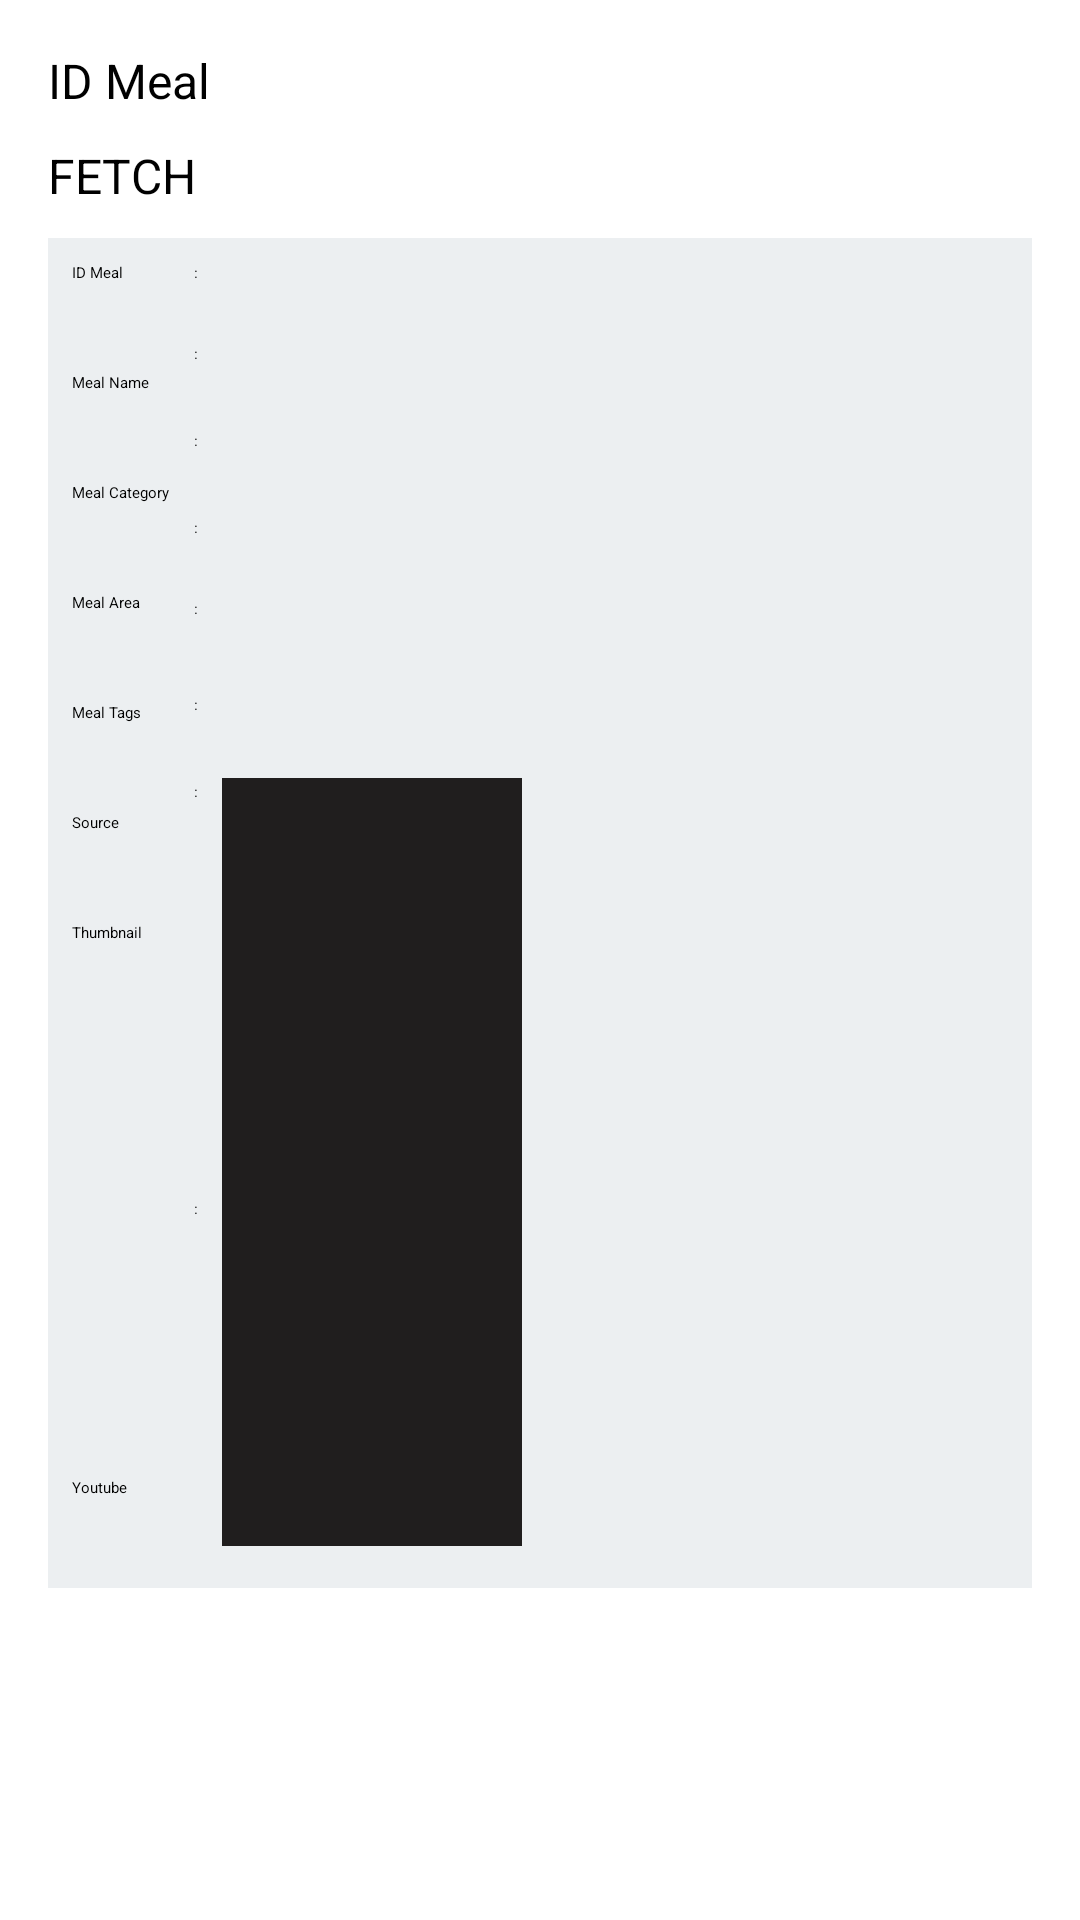

Layout XML and referenced resources for this Android screen:
<!-- AndroidManifest.xml: application theme NoActionBar -->
<!-- res/layout/activity_meal.xml -->
<?xml version="1.0" encoding="utf-8"?>
<androidx.drawerlayout.widget.DrawerLayout
    xmlns:android="http://schemas.android.com/apk/res/android"
    xmlns:app="http://schemas.android.com/apk/res-auto"
    xmlns:tools="http://schemas.android.com/tools"
    tools:openDrawer="start"
    android:layout_width="match_parent"
    android:layout_height="match_parent"
    tools:context=".restapi.MealActivity"
    android:fitsSystemWindows="true"
    android:id="@+id/drawer_layout">
    <LinearLayout
        android:layout_width="wrap_content"
        android:layout_height="wrap_content"
        android:background="@color/white"
        android:orientation="vertical">
        <androidx.appcompat.widget.Toolbar
            android:id="@+id/toolbar"
            android:layout_width="match_parent"
            android:layout_height="?attr/actionBarSize"
            android:background="@color/black"
            app:titleTextColor="@color/white"
            android:elevation="4dp"
            android:theme="@style/ThemeOverlay.AppCompat.DayNight"
            app:popupTheme="@style/Theme.AppCompat.Light" >
        </androidx.appcompat.widget.Toolbar>
        <LinearLayout
            android:layout_width="match_parent"
            android:layout_height="match_parent"
            android:orientation="vertical"
            android:padding="16dp">
            <EditText
                android:id="@+id/input_id"
                android:layout_width="match_parent"
                android:layout_height="wrap_content"
                android:hint="ID Meal"
                android:inputType="textPersonName"
                android:textSize="16sp"/>
            <Button
                android:id="@+id/fetch_button"
                android:layout_marginTop="10dp"
                android:layout_width="match_parent"
                android:layout_height="wrap_content"
                android:text="Fetch"
                android:textAllCaps="true"
                android:textSize="16sp" />
            <LinearLayout
                android:layout_marginTop="10dp"
                android:layout_width="match_parent"
                android:layout_height="450dp"
                android:background="#eceff1"
                android:orientation="horizontal">
                <LinearLayout
                    android:layout_width="wrap_content"
                    android:layout_height="match_parent"
                    android:orientation="vertical"
                    android:layout_marginLeft="8dp"
                    android:layout_marginTop="8dp">
                    <TextView
                        android:layout_width="wrap_content"
                        android:layout_height="wrap_content"
                        android:layout_weight="0.5"
                        android:text="ID Meal" />
                    <TextView
                        android:layout_width="wrap_content"
                        android:layout_height="wrap_content"
                        android:layout_weight="0.5"
                        android:text="Meal Name" />
                    <TextView
                        android:layout_width="wrap_content"
                        android:layout_height="wrap_content"
                        android:layout_weight="0.5"
                        android:text="Meal Category" />
                    <TextView
                        android:layout_width="wrap_content"
                        android:layout_height="wrap_content"
                        android:layout_weight="0.5"
                        android:text="Meal Area" />
                    <TextView
                        android:layout_width="wrap_content"
                        android:layout_height="wrap_content"
                        android:layout_weight="0.5"
                        android:text="Meal Tags" />
                    <TextView
                        android:layout_width="wrap_content"
                        android:layout_height="wrap_content"
                        android:layout_weight="0.5"
                        android:text="Source" />
                    <TextView
                        android:layout_width="wrap_content"
                        android:layout_height="wrap_content"
                        android:layout_weight="3"
                        android:text="Thumbnail" />
                    <TextView
                        android:layout_width="wrap_content"
                        android:layout_height="wrap_content"
                        android:layout_weight="0.5"
                        android:text="Youtube" />
                </LinearLayout>
                <LinearLayout
                    android:layout_width="wrap_content"
                    android:layout_height="match_parent"
                    android:orientation="vertical"
                    android:layout_marginLeft="8dp"
                    android:layout_marginTop="8dp">
                    <TextView
                        android:layout_width="match_parent"
                        android:layout_height="wrap_content"
                        android:text=":" />
                    <TextView
                        android:layout_width="match_parent"
                        android:layout_height="wrap_content"
                        android:layout_marginTop="20dp"
                        android:text=":" />
                    <TextView
                        android:layout_width="wrap_content"
                        android:layout_height="wrap_content"
                        android:layout_marginTop="22dp"
                        android:text=":" />
                    <TextView
                        android:layout_width="wrap_content"
                        android:layout_height="wrap_content"
                        android:layout_marginTop="22dp"
                        android:text=":" />
                    <TextView
                        android:layout_width="match_parent"
                        android:layout_height="wrap_content"
                        android:layout_marginTop="20dp"
                        android:text=":" />
                    <TextView
                        android:layout_width="wrap_content"
                        android:layout_height="wrap_content"
                        android:layout_marginTop="25dp"
                        android:text=":" />
                    <TextView
                        android:layout_width="wrap_content"
                        android:layout_height="wrap_content"
                        android:layout_marginTop="22dp"
                        android:text=":" />
                    <TextView
                        android:layout_width="wrap_content"
                        android:layout_height="wrap_content"
                        android:layout_marginTop="132dp"
                        android:text=":" />
                </LinearLayout>
                <LinearLayout
                    android:layout_width="match_parent"
                    android:layout_height="match_parent"
                    android:orientation="vertical"
                    android:layout_marginLeft="8dp"
                    android:layout_marginTop="8dp">
                    <TextView
                        android:id="@+id/result_id"
                        android:layout_width="match_parent"
                        android:layout_height="wrap_content" />
                    <TextView
                        android:id="@+id/result_name"
                        android:layout_width="match_parent"
                        android:layout_marginTop="20dp"
                        android:layout_height="wrap_content" />
                    <TextView
                        android:id="@+id/result_category"
                        android:layout_marginTop="20dp"
                        android:layout_width="match_parent"
                        android:layout_height="wrap_content" />
                    <TextView
                        android:id="@+id/result_area"
                        android:layout_marginTop="25dp"
                        android:layout_width="match_parent"
                        android:layout_height="wrap_content" />
                    <TextView
                        android:id="@+id/result_tags"
                        android:layout_marginTop="20dp"
                        android:layout_width="match_parent"
                        android:layout_height="wrap_content" />
                    <TextView
                        android:id="@+id/result_source"
                        android:layout_marginTop="25dp"
                        android:layout_width="match_parent"
                        android:layout_height="wrap_content"/>
                    <ImageView
                        android:id="@+id/result_image"
                        android:layout_marginTop="20dp"
                        android:layout_width="100dp"
                        android:layout_height="100dp"
                        android:src="@color/black"
                        android:layout_weight="3" />
                    <TextView
                        android:id="@+id/result_youtube"
                        android:layout_marginBottom="7dp"
                        android:layout_width="match_parent"
                        android:layout_height="wrap_content" />
                </LinearLayout>
            </LinearLayout>
        </LinearLayout>
    </LinearLayout>
    <com.google.android.material.navigation.NavigationView
        android:id="@+id/nav_view"
        android:layout_width="wrap_content"
        android:layout_height="match_parent"
        android:layout_gravity="start"
        app:headerLayout="@layout/nav_header"
        app:menu="@menu/draw_menu"/>
</androidx.drawerlayout.widget.DrawerLayout>
<!-- res/layout/nav_header.xml (included above) -->
<?xml version="1.0" encoding="utf-8"?>
<LinearLayout
    xmlns:android="http://schemas.android.com/apk/res/android"
    android:layout_width="match_parent"
    android:layout_height="150dp"
    android:background="@color/black"
    android:gravity="bottom"
    android:orientation="vertical"
    android:padding="16dp"
    android:theme="@style/ThemeOverlay.AppCompat.Dark">
    <ImageView
        android:layout_width="50dp"
        android:layout_height="50dp"
        android:src="@drawable/rawon_nguling" />
    <Space
        android:layout_width="match_parent"
        android:layout_height="8dp" />
    <TextView
        android:layout_width="wrap_content"
        android:layout_height="wrap_content"
        android:layout_marginBottom="5dp"
        android:fontFamily="sans-serif-black"
        android:text="Ndiyo"
        android:textAppearance="@style/TextAppearance.AppCompat.Body1"
        android:textSize="16dp"
        android:textStyle="bold" />
    <TextView
        android:layout_width="wrap_content"
        android:layout_height="wrap_content"
        android:text="Kuliner khas Pasuruan" />
</LinearLayout>
<!-- resources referenced by this layout -->
<resources>
  <color name="black">#201E1E</color>
  <color name="white">#FFFFFFFF</color>
  <!-- drawable rawon_nguling: jpg bitmap (drawable, 200521 bytes) -->
  <style name="NoActionBar" parent="Theme.MaterialComponents.DayNight.DarkActionBar">
          <item name="colorPrimary">@color/black</item>
          <item name="colorPrimaryVariant">@color/black</item>
          <item name="colorOnPrimary">@color/white</item>
          <item name="windowActionBar">false</item>
          <item name="windowNoTitle">true</item>
          <item name="android:statusBarColor">?attr/colorPrimaryVariant</item>
          <item name="android:actionBarTabTextStyle">@color/white</item>
          <item name="android:windowLightStatusBar">true</item>
      </style>
</resources>
